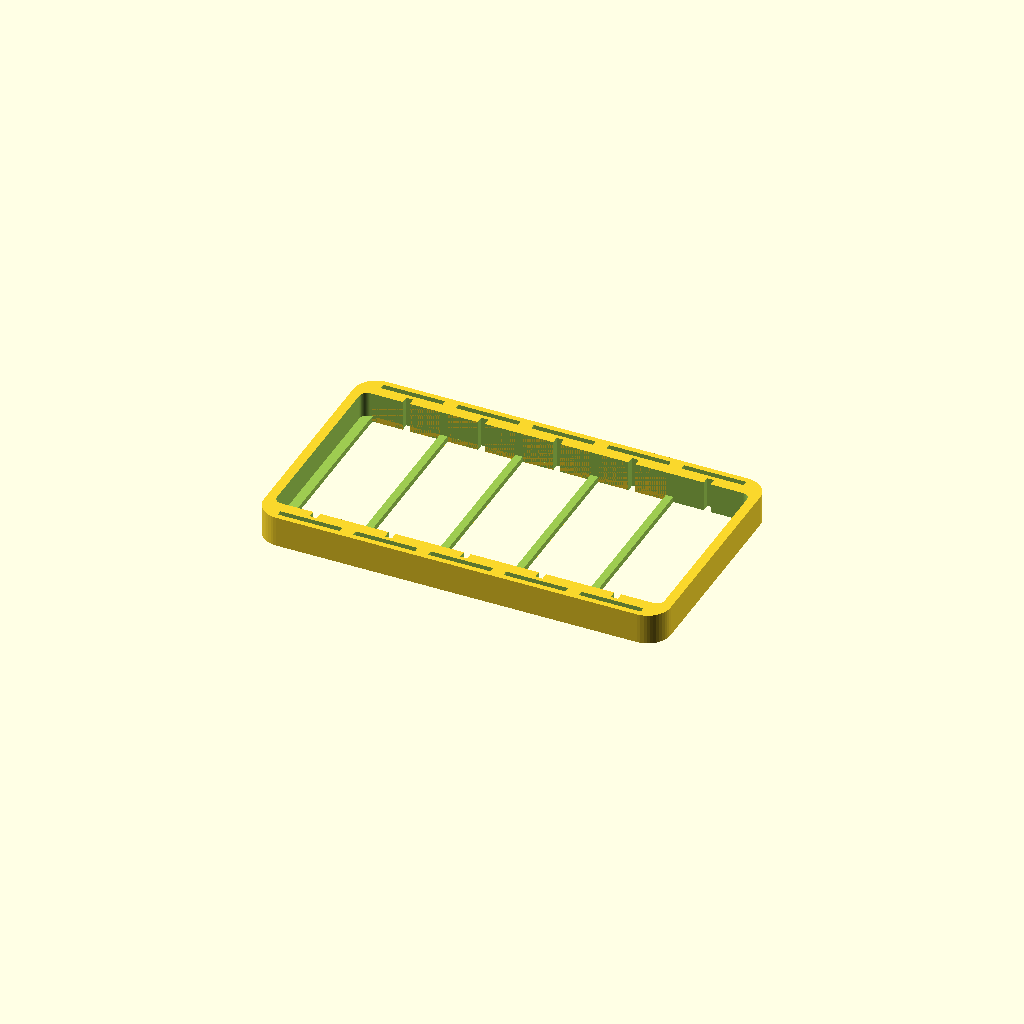
Cell 1 — every parameter at its default value.
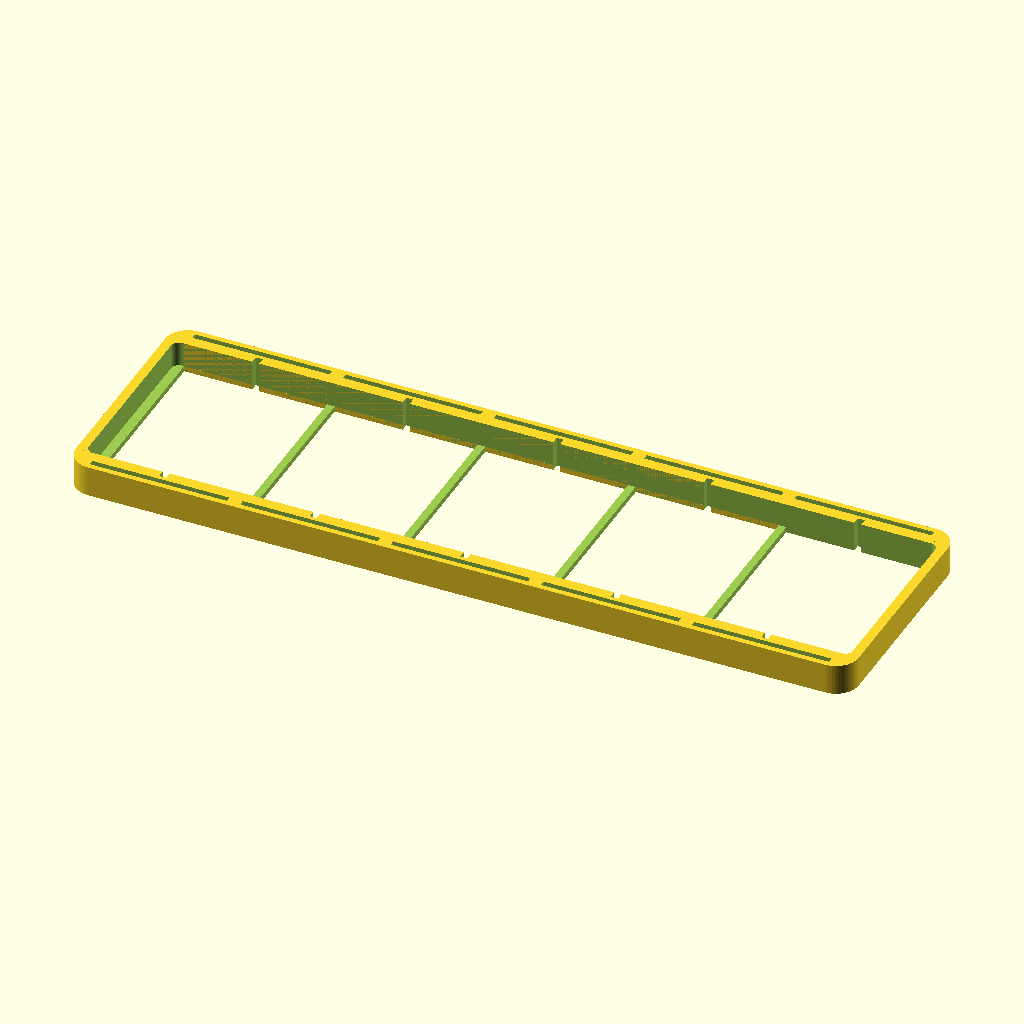
Cell 2: plug_distance = 39.8 (everything else at default).
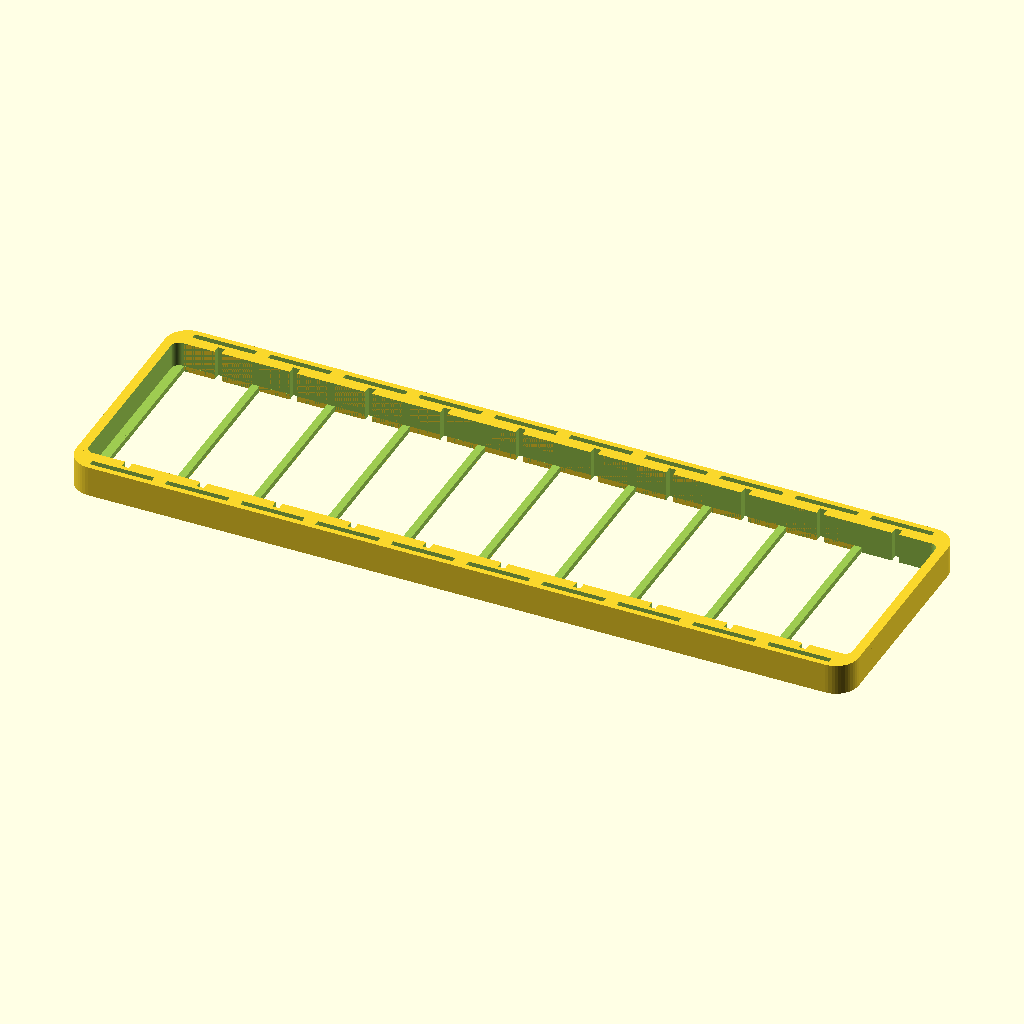
Cell 3: the same model with plug_count = 10.
One fixed orthographic camera (rotation 55°, 0°, 25°; colour scheme Cornfield) for every cell.
Source of the model, hardware/pcb_bulk_holder/shepherd-cape-bulk-holder.scad:

// Classic Wall Generator needs +0.15, Arachne more like +0.30
plug_dim = [1.6 + 0.25, 54.4 + 0.30, 8 + 0.2];
plug_distance = 19.9;
plug_count = 5;
d_clamp = 20;
s_clamp = 0.20; // narrowing on both sides

$fn=48;

module round_cuboid(x,y,z,r)
{
    cube([x,y-2*r,z],center=true);
    cube([x-2*r,y,z],center=true);
    cube([x-2*r,y-2*r,z],center=true);

    translate([+x/2-r,+y/2-r,0]) cylinder(r=r,h=z,center=true);
    translate([+x/2-r,-y/2+r,0]) cylinder(r=r,h=z,center=true);
    translate([-x/2+r,+y/2-r,0]) cylinder(r=r,h=z,center=true);
    translate([-x/2+r,-y/2+r,0]) cylinder(r=r,h=z,center=true);
}


difference () {
    case_x = 8 + plug_count * plug_distance;
    case_y = 8 + plug_dim[1];
    case_z = plug_dim[2] - 0.1;
    round_cuboid(case_x, case_y, case_z, 6);

    translate([0,0,0.99]) round_cuboid(case_x-5, case_y-12, case_z-1, 2);

    plug_range = (plug_count - 1) / 2;
    narrowing_x = (d_clamp/2 + plug_dim[0]/2 - s_clamp);
    narrowing_y = (plug_dim[1] - .1) / 2;
    clamp_xyz = [plug_distance-3.5,1.5,plug_dim[2]];
    slot_xyz = [plug_distance-2.0, case_y-8-4.0, case_z+1];
    for (i = [-plug_range:1:plug_range]) {
        translate([i*plug_distance,0,0])     difference() {
            // usb-plug
            cube(plug_dim, center=true);
            // a narrow clamping piece on both sides
            translate([+narrowing_x,+narrowing_y,0]) sphere(d=d_clamp,$fn=120);
            translate([+narrowing_x,-narrowing_y,0]) sphere(d=d_clamp,$fn=120);
            //translate([-narrowing_x,+narrowing_y,0]) sphere(d=d_clamp,$fn=120);
            //translate([-narrowing_x,-narrowing_y,0]) sphere(d=d_clamp,$fn=120);

        }
        // a slot for some spring clamping
        translate([i*plug_distance,+plug_dim[1]/2 + 1.8,0]) cube(clamp_xyz, center=true);
        translate([i*plug_distance,-plug_dim[1]/2 - 1.8,0]) cube(clamp_xyz, center=true);
        translate([i*plug_distance,0,0]) cube(slot_xyz, center=true);
        }
    }

/*
difference () {
    round_cuboid(12, 22, 5.5, 3);
    difference() {
        // usb-plug and a narrow clamping piece on both sides
        cube(plug_dim, center=true);
        translate([+(d_clamp/2 + plug_dim[0]/2 - s_clamp),0,0]) sphere(d=d_clamp,$fn=160);
        translate([-(d_clamp/2 + plug_dim[0]/2 - s_clamp),0,0]) sphere(d=d_clamp,$fn=160);
    }
}
*/
Customizer parameters (derived from the source; name, type, default, range or options):
plug_distance: number, default 19.9
plug_count: number, default 5
d_clamp: number, default 20
s_clamp: number, default 0.2
